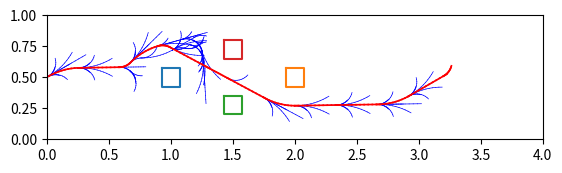

The matplotlib source for this figure:
#!/usr/bin/env python3
# -*- coding: utf-8 -*-
"""
Created on Thu Apr 28 13:07:44 2022

@author: pulkit
"""

import math
import numpy as np
from heapq import heappush, heappop
import time
import matplotlib.pyplot as plt
import argparse

class Obstacle():
	def __init__(self, width = 4, height = 1, r = 0.1, c = 0.1, threshold=0.01, 
			thetaStep = 30, actions=None, wheelLength = 1, 
			wheelRadius = 1):
		self.threshold = threshold                                                # Resolution
		self.W = int(width/threshold) +1
		self.H = int(height/threshold) +1
		self.r = r
		self.c = c
		self.thetaStep = thetaStep
		self.explored = np.zeros([self.H, self.W, 4])
		self.actionIndexMatrix = np.zeros([self.H, self.W])
		self.plotData_X = []
		self.plotData_Y = []
		self.plotData_A = []
		self.plotData_U = []
		self.plotData_V = []
		self.whcihAction = []
		plt.ion()
		self.fig, self.ax = plt.subplots()
		plt.axis('square')
		self.plotSpace()
		self.actions = actions
		self.wheelRadius = wheelRadius
		self.wheelLength = wheelLength

	
	def plotSpace(self):
		quad_1_x, quad_1_y = [0.925, 1.075, 1.075, 0.925, 0.925],[ 0.575, 0.575, 0.425, 0.425, 0.575]
		quad_2_x, quad_2_y = [1.925, 2.075, 2.075, 1.925, 1.925],[ 0.575, 0.575, 0.425, 0.425, 0.575]
		quad_3_x, quad_3_y = [1.425, 1.575, 1.575, 1.425, 1.425],[ 0.35, 0.35, 0.2, 0.2, 0.35]
		quad_4_x, quad_4_y = [1.425, 1.575, 1.575, 1.425, 1.425],[ 0.8, 0.8, 0.65, 0.65, 0.8]
		self.ax.plot(quad_1_x, quad_1_y)
		self.ax.plot(quad_2_x, quad_2_y)
		self.ax.plot(quad_3_x, quad_3_y)
		self.ax.plot(quad_4_x, quad_4_y)
		self.ax.set_xlim(0, 4)
		self.ax.set_ylim(0, 1)
		pass

	def checkObstcaleSpace(self):
		xx = np.arange(0,4,0.05)
		yy = np.arange(0,1,0.05)
		x_ = []
		y_ = []
		for x in xx:
			for y in yy:
				if self.ObsCheck(x,y):
					x_.append(x)
					y_.append(y)
		plt.scatter(x_, y_, s=0.1)
		plt.show()
		pass

	def ObsCheck(self, i, j):
		if self.checkBoundary(i,j):
			return False
		elif self.checkInQuad(i, j, 0.925, 1.075, 0.575, 0.425):
			return False
		elif self.checkInQuad(i, j, 1.925, 2.075, 0.575, 0.425):
			return False
		elif self.checkInQuad(i, j, 1.425, 1.575, 0.35, 0.20):
			return False
		elif self.checkInQuad(i, j, 1.425, 1.575, 0.8, 0.65):
			return False
        
		else:
			return True

	def checkInQuad(self, i, j, left, right, top, bottom):
		l_ = left - self.r - self.c
		r_ = right + self.r + self.c
		t_ = top + self.r + self.c
		b_ = bottom - self.r - self.c
		if (i<r_ and i>l_ and j<t_ and j>b_):
			return True
		else:
			return False

	def checkInCircle(self, i, j, center, radius):
		center_x, center_y = center[0], center[1]
		if ((i - center_x) ** 2 + (j - center_y) ** 2) <= (radius + self.r + self.c) ** 2:
			return True
		else:
			return False

	def checkBoundary(self,i,j):
		# print(i,j)
		if (i < (4 - self.r - self.c) and  
 			i > (-1.0 + self.r + self.c) and 
			j < (1 - self.r - self.c) and  
			j > (0 +self.r + self.c)):
			return False
		return True

	def getMatrixIndices(self, node):
		x,y,a = node[1], node[2], node[3]
		shiftx, shifty = 0,0
		x += shiftx
		y = abs(shifty + y)
		i = int(round(y/self.threshold))
		j = int(round(x/self.threshold))
		k = int(round(a/self.thetaStep))
		return i,j,k

	def checkVisited(self, node):
		i,j,k = self.getMatrixIndices(node)
		if self.explored[i, j, 3] != 0:
			return True 
		else:
			return False 

	def findVisited(self, node):
		i,j,k = self.getMatrixIndices(node)
		return self.explored[i, j, :], self.actionIndexMatrix[i,j]

	def addVisited(self, node, parentNode, actionIndex):
		i,j,k = self.getMatrixIndices(node)
		self.plotData_X.append(parentNode[1])
		self.plotData_Y.append(parentNode[2])
		self.plotData_A.append(parentNode[3])
		self.whcihAction.append(actionIndex)
		self.explored[i, j, :] = np.array(parentNode)
		self.actionIndexMatrix[i,j] = actionIndex
		return

	def plotPath(self, path, trackIndex):
		print(len(trackIndex), len(path))
		for i in range(len(path)):
			Xi = path[i][1]
			Yi = path[i][2]
			Thetai = path[i][3]
			actionIndex = int(trackIndex[i])
			UL, UR = self.actions[actionIndex][0], self.actions[actionIndex][1]
			self.plotCurve(Xi, Yi, Thetai, UL, UR, color="red", lw=1.2)
			plt.pause(0.00001)
		plt.ioff()
		plt.show(block=False)
		pass

	def explorationPlot(self):
		for i in range(len(self.plotData_X)):
			Xi = self.plotData_X[i]
			Yi = self.plotData_Y[i]
			Thetai = self.plotData_A[i]
			actionIndex = self.whcihAction[i]
			UL, UR = self.actions[actionIndex][0], self.actions[actionIndex][1]
			self.plotCurve(Xi, Yi, Thetai, UL, UR)
			if i%100==0:
				plt.pause(0.000001)
		pass

	def plotCurve(self, Xi, Yi, Thetai, UL, UR,color="blue",lw=0.5):
		r = self.wheelRadius
		L = self.wheelLength
		t = 0
		dt = 0.1
		Xn = Xi
		Yn = Yi
		Thetan = 3.14 * Thetai / 180
		x_s, x_n, y_s, y_n = [],[],[],[] 
		while t<1:
			t = t + dt
			Xs = Xn
			Ys = Yn
			Xn += 0.5 * r * (UL + UR) * math.cos(Thetan) * dt
			Yn += 0.5 * r * (UL + UR) * math.sin(Thetan) * dt
			Thetan += (r / L) * (UR - UL) * dt
			x_s.append(Xs)
			x_n.append(Xn)
			y_s.append(Ys)
			y_n.append(Yn)
		self.ax.plot([x_s, x_n], [y_s, y_n], color=color, linewidth=lw)

class pathFinder():
	def __init__(self, initial, goal, thetaStep = 30, stepSize = 1, goalThreshold = 0.1,
		width = 4, height = 1, threshold = 0.5, r = 0.1, c = 0.1, wheelLength = 0.038, 
		Ur=5,Ul=5, wheelRadius=2, dt=0.1, dtheta=0, weight=1, showExploration=0, showPath=1):
		self.initial = initial
		self.goal = goal
		# node = [ x , y , angle , cost ]
		self.nodeData = []
		self.weight = weight
		self.Data = []
		self.allData = []
		self.thetaStep = thetaStep
		self.dt=dt
		self.dtheta=dtheta
		self.wheelRadius=wheelRadius
		self.wheelLength=wheelLength
		self.Ur=Ur
		self.Ul=Ul
		self.stepSize = stepSize
		self.goalThreshold = goalThreshold
		self.path = []
		self.trackIndex = []
		self.goalReach = False
		self.actions = [[	   0 , self.Ur],
						[self.Ul , 		 0],
						[	   0 , self.Ul],
						[self.Ur , 		 0],
						[self.Ul , self.Ur],
						[self.Ur , self.Ul],
						[self.Ur , self.Ur],
						[self.Ul , self.Ul]]
		self.actionSet = []
		self.obstacle = Obstacle(width, height, r = r, c = c, threshold=threshold, 
			actions=self.actions, wheelLength = self.wheelLength, 
			wheelRadius = self.wheelRadius)
		self.showExploration = showExploration
		self.showPath = showPath

	def setActions(self, presentNode):
		self.actionSet = []
		index = 0
		for action in self.actions:
			t = 0
			dt = 0.1
			x, y, angle = presentNode[1], presentNode[2], presentNode[3]
			angle = 3.14*angle/180.0 
			costToCome = 0
			for i in range(10):
				t = t+dt
				xnew = 0.5*(self.wheelRadius)*(action[0]+action[1])*math.cos(angle)*dt
				ynew = 0.5*(self.wheelRadius)*(action[0]+action[1])*math.sin(angle)*dt
				x += xnew       
				y += ynew      
				angle += (self.wheelRadius/self.wheelLength)*(action[1]-action[0])*dt              
				costToCome += math.sqrt(xnew ** 2 + ynew ** 2)
			angle = 180 * (angle) / 3.14
			self.actionSet.append([x, y, angle, costToCome, index])
			index += 1

	def initialCheck(self):
		if not self.obstacle.ObsCheck(self.goal[0], self.goal[1]):
			print("Goal in obstacle field")
			return False
		elif not self.obstacle.ObsCheck(self.initial[0], self.initial[1]):
			print("Initial position in obstacle field")
			return False
		else:
			cost = math.sqrt((self.initial[0] - self.goal[0])**2 + (self.initial[1] - self.goal[1])**2)
			heappush(self.Data, [cost, self.initial[0], self.initial[1], self.initial[2], 0])
			self.nodeData.append([self.initial[0], self.initial[1], self.initial[2], 0])
			return True

	def heuristics(self, current): 
		h = self.weight * math.sqrt((current[1] - self.goal[0])**2 + (current[2] - self.goal[1])**2)
        
		return h

	def goalReached(self, current):  
		x, y = current[1], current[2]
		if (x - self.goal[0])**2 + (y - self.goal[1])**2 <= (self.goalThreshold)**2:
			return True
		else:
			return False

	def trackBack(self, presentNode):
		track = []
		trackIndex = []
		currentNode = presentNode[:4]
		track.append(currentNode)
		trackIndex.append(0)
		while currentNode[1:] != self.initial:
		
			l, ind = self.obstacle.findVisited(currentNode)
			currentNode = list(l)
			track.append(currentNode)
			trackIndex.append(ind)
		print("-------------------")
		print("Backtracking")
		track.reverse()
		trackIndex.reverse()
		return track, trackIndex

	def findPath(self):
		counter = 0
		if self.initialCheck():
			while len(self.Data)>0:
				counter+=1
				presentNode = heappop(self.Data)
				previousCost, previousCostToCome = presentNode[0], presentNode[4]
				if self.goalReached(presentNode):
					self.goalReach = True
					print(" Goal Reached ")
					self.path, self.trackIndex = self.trackBack(presentNode)
					if self.showExploration:
						self.obstacle.explorationPlot()
					if self.showPath:
						self.obstacle.plotPath(self.path, self.trackIndex)
					return
				self.setActions(presentNode)
				for action in self.actionSet:
					newNodeX = action[0]
					newNodeY = action[1]
					newNodeA = action[2]
					newNode = [0, newNodeX, newNodeY, newNodeA, 0]
					newCostToCome = previousCostToCome + action[3]
					newNode[4] = newCostToCome
					costToGo = self.heuristics(newNode)
					if self.obstacle.ObsCheck(newNodeX, newNodeY):
						if not self.obstacle.checkVisited(newNode):
							presentNode[0] = newCostToCome
							self.obstacle.addVisited(newNode, presentNode[:4], action[4])
							newNode[0] = newCostToCome + costToGo
							heappush(self.Data, newNode)
						else: 
							previousVisited,_ = self.obstacle.findVisited(newNode)
							previousCost = previousVisited[0]
							if previousCost > newCostToCome:
								presentNode[0] = newCostToCome
								self.obstacle.addVisited(newNode, presentNode[:4], action[4])
		print("Could not reach goal..") 
		return

if __name__ == '__main__':
	Parser = argparse.ArgumentParser()
	Parser.add_argument('--Start', default="[0, 0.5, 30]", help='Inital location')
	Parser.add_argument('--End', default="[3.25, 0.5, 0]", help='Goal location')
	Parser.add_argument('--RobotRadius', default=0.12, help='Robot radius')
	Parser.add_argument('--Clearance', default=0.02	, help='Clearance')
	Parser.add_argument('--ShowExploration', default=1, help='1 for exploration animation else 0')
	Parser.add_argument('--ShowPath', default=1, help='1 to show explored path else 0')
	Parser.add_argument('--thetaStep', default=30, help='Possibilities of action for angle')
	Parser.add_argument('--StepSize', default=2, help='Step size')
	Parser.add_argument('--Threshold', default=0.01, help='Threshold value for appriximation')
	Parser.add_argument('--GoalThreshold', default=0.1, help='Threshold for goal')
	Parser.add_argument('--WheelRadius', default=0.033, help='Radius of the robot wheel in meters')
	Parser.add_argument('--WheelLength', default=0.26, help='wheelbase')
	Parser.add_argument('--RPM', default="[6, 10]", help='RPM values')
	Parser.add_argument('--Weight', default=1.3, help='Weight for cost to go')
	Args = Parser.parse_args()

	start = Args.Start
	end = Args.End
	r = float(Args.RobotRadius)
	c = float(Args.Clearance)
	StepSize = int(Args.StepSize)
	Threshold = float(Args.Threshold)
	GoalThreshold = float(Args.GoalThreshold)

	initial = [float(i) for i in start[1:-1].split(',')]
	goal = [float(i) for i in end[1:-1].split(',')] 
	print(initial)
	print(goal)
	wheelLength = float(Args.WheelLength) 
	
	rpm = [float(i) for i in Args.RPM[1:-1].split(',')]
	Ur, Ul = rpm[0], rpm[1]

	wheelRadius = float(Args.   WheelRadius)
	weight = float(Args.Weight)

	solver = pathFinder(initial, goal, stepSize=StepSize,
		goalThreshold = GoalThreshold, width = 4, height = 1, threshold = Threshold,
		r=r, c=c, wheelLength = wheelLength, Ur = Ur, Ul = Ul, wheelRadius = wheelRadius,
		weight = weight, showExploration=int(Args.ShowExploration), showPath=int(Args.ShowPath))
	solver.findPath()
# 	print(solver.trackIndex)
	l = wheelLength
	r = wheelRadius
	
	file = open("outputtry.txt", "w+")
	# file.write('ENPM661-2022 \n')
	# file.write('Team Members: Pulkit Mehta, Anirudh Krishnan Komaralingam \t section: \n\n\n')
	# file.write('Time_step = 1.0 second(s) \n')
	# file.write('msg.angular.z msg.linear.x \n')
    

	for idx in solver.trackIndex:
		ul, ur = solver.actions[int(idx)] 
		vx = r*0.5*(ur+ul)
		rz = r*(ur-ul)/l
		w = rz * 2 * 3.14 / 60
		file.write(str(round(rz,5)) + ' ' + str(round(vx,5)))
		file.write('\n')
# 		print(ul,ur,vx,w)
	file.close()
